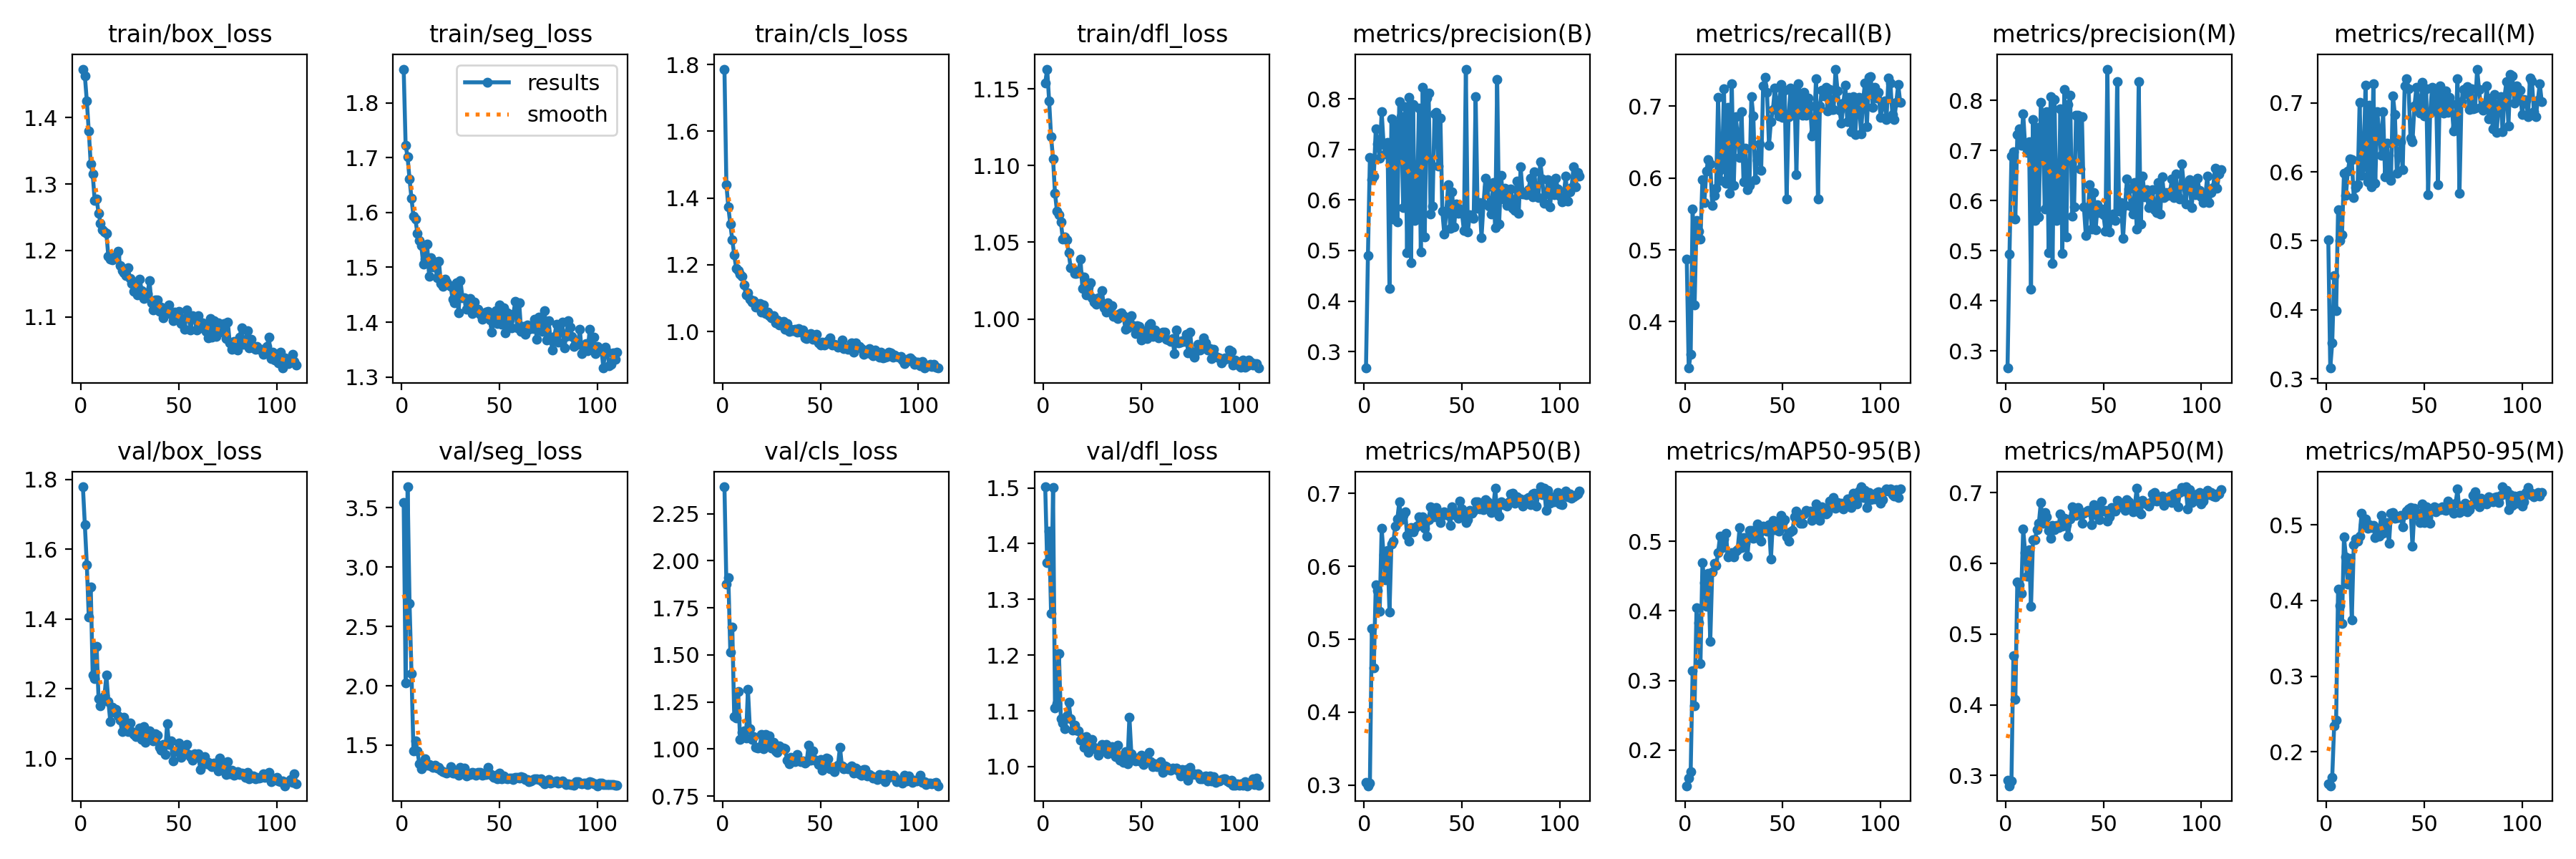

Values plotted in this chart, from the file beside it:
epoch, time, train/box_loss, train/seg_loss, train/cls_loss, train/dfl_loss, metrics/precision(B), metrics/recall(B), metrics/mAP50(B), metrics/mAP50-95(B), metrics/precision(M), metrics/recall(M), metrics/mAP50(M), metrics/mAP50-95(M), val/box_loss, val/seg_loss, val/cls_loss, val/dfl_loss, lr/pg0, lr/pg1, lr/pg2
1, 27.64, 1.473, 1.861, 1.786, 1.154, 0.2673, 0.4868, 0.3034, 0.1489, 0.2659, 0.5013, 0.2936, 0.1577, 1.779, 3.543, 2.393, 1.502, 0.07014, 0.003318, 0.003318
2, 53.94, 1.463, 1.722, 1.44, 1.163, 0.4908, 0.3356, 0.2991, 0.1601, 0.4929, 0.3156, 0.2857, 0.1553, 1.669, 2.024, 1.875, 1.367, 0.04012, 0.006629, 0.006629
3, 79.95, 1.425, 1.701, 1.373, 1.142, 0.6844, 0.3549, 0.3029, 0.1691, 0.6883, 0.3516, 0.2923, 0.1666, 1.556, 3.677, 1.909, 1.422, 0.01007, 0.009918, 0.009918
4, 105.5, 1.38, 1.661, 1.322, 1.119, 0.6403, 0.5563, 0.5145, 0.3143, 0.6976, 0.4497, 0.4689, 0.2348, 1.405, 2.694, 1.515, 1.274, 0.009901, 0.009901, 0.009901
5, 130.9, 1.331, 1.625, 1.275, 1.104, 0.647, 0.4231, 0.4607, 0.2634, 0.5626, 0.3989, 0.4082, 0.2417, 1.491, 2.101, 1.648, 1.5, 0.009868, 0.009868, 0.009868
6, 156.1, 1.315, 1.593, 1.229, 1.082, 0.7408, 0.5405, 0.5745, 0.4046, 0.7312, 0.545, 0.5732, 0.4155, 1.24, 1.45, 1.172, 1.105, 0.009835, 0.009835, 0.009835
7, 180.5, 1.276, 1.588, 1.189, 1.07, 0.7109, 0.5263, 0.5672, 0.3828, 0.7432, 0.5009, 0.5698, 0.3938, 1.23, 1.533, 1.163, 1.113, 0.009802, 0.009802, 0.009802
8, 204, 1.278, 1.562, 1.182, 1.068, 0.6832, 0.5146, 0.5387, 0.3246, 0.7108, 0.5085, 0.5571, 0.3694, 1.322, 1.45, 1.306, 1.203, 0.009769, 0.009769, 0.009769
9, 227.9, 1.256, 1.549, 1.172, 1.063, 0.7755, 0.598, 0.652, 0.469, 0.7737, 0.5978, 0.6481, 0.484, 1.171, 1.345, 1.051, 1.086, 0.009736, 0.009736, 0.009736
10, 252.3, 1.241, 1.54, 1.166, 1.052, 0.7104, 0.5656, 0.6159, 0.4409, 0.7083, 0.5658, 0.6152, 0.4581, 1.152, 1.303, 1.088, 1.078, 0.009703, 0.009703, 0.009703
11, 277.2, 1.231, 1.506, 1.139, 1.054, 0.6907, 0.6091, 0.5812, 0.4063, 0.6959, 0.6016, 0.5816, 0.4221, 1.169, 1.345, 1.096, 1.068, 0.00967, 0.00967, 0.00967
12, 303.6, 1.228, 1.515, 1.109, 1.052, 0.7134, 0.6258, 0.6217, 0.4536, 0.7168, 0.6191, 0.6188, 0.4555, 1.179, 1.384, 1.057, 1.091, 0.009637, 0.009637, 0.009637
13, 329.1, 1.226, 1.542, 1.116, 1.043, 0.4243, 0.6191, 0.5375, 0.356, 0.4233, 0.618, 0.5388, 0.3743, 1.239, 1.328, 1.316, 1.116, 0.009604, 0.009604, 0.009604
14, 354.5, 1.191, 1.484, 1.097, 1.033, 0.761, 0.562, 0.6301, 0.4557, 0.7612, 0.5631, 0.633, 0.4734, 1.164, 1.338, 1.107, 1.086, 0.009571, 0.009571, 0.009571
15, 382.6, 1.187, 1.518, 1.089, 1.033, 0.5618, 0.5759, 0.6345, 0.4679, 0.5599, 0.5769, 0.6335, 0.4817, 1.106, 1.323, 1.05, 1.066, 0.009538, 0.009538, 0.009538
16, 406.4, 1.186, 1.5, 1.092, 1.029, 0.7509, 0.586, 0.6554, 0.4653, 0.7462, 0.5814, 0.6472, 0.4784, 1.147, 1.312, 1.068, 1.075, 0.009505, 0.009505, 0.009505
17, 429.5, 1.19, 1.51, 1.072, 1.03, 0.5565, 0.7125, 0.6644, 0.4837, 0.5671, 0.7003, 0.6565, 0.4847, 1.133, 1.329, 1.009, 1.065, 0.009472, 0.009472, 0.009472
18, 452.8, 1.192, 1.48, 1.073, 1.03, 0.7955, 0.5968, 0.688, 0.507, 0.7958, 0.5949, 0.6859, 0.5158, 1.14, 1.307, 1.006, 1.065, 0.009439, 0.009439, 0.009439
19, 477.5, 1.198, 1.512, 1.084, 1.039, 0.765, 0.6128, 0.664, 0.4912, 0.7613, 0.6075, 0.6568, 0.5, 1.123, 1.31, 1.012, 1.048, 0.009406, 0.009406, 0.009406
20, 502, 1.178, 1.47, 1.058, 1.02, 0.5853, 0.7235, 0.6698, 0.5037, 0.5836, 0.7255, 0.6714, 0.5078, 1.109, 1.29, 1.08, 1.052, 0.009373, 0.009373, 0.009373
21, 526.7, 1.17, 1.466, 1.08, 1.027, 0.7852, 0.5926, 0.6746, 0.5117, 0.7768, 0.5854, 0.666, 0.4957, 1.077, 1.276, 1.003, 1.035, 0.00934, 0.00934, 0.00934
22, 550.3, 1.166, 1.479, 1.055, 1.016, 0.4956, 0.6982, 0.6425, 0.4774, 0.4967, 0.6967, 0.6463, 0.5003, 1.118, 1.267, 1.078, 1.055, 0.009307, 0.009307, 0.009307
23, 574, 1.163, 1.473, 1.057, 1.021, 0.8034, 0.5783, 0.6344, 0.4814, 0.8074, 0.5783, 0.6354, 0.4968, 1.083, 1.263, 1.04, 1.026, 0.009274, 0.009274, 0.009274
24, 598.5, 1.174, 1.468, 1.048, 1.023, 0.4763, 0.7313, 0.6532, 0.4841, 0.4749, 0.7283, 0.6539, 0.4992, 1.077, 1.274, 1.071, 1.035, 0.009241, 0.009241, 0.009241
25, 622.2, 1.158, 1.465, 1.041, 1.014, 0.7891, 0.5893, 0.6469, 0.4771, 0.8012, 0.584, 0.6476, 0.4829, 1.102, 1.317, 1.006, 1.049, 0.009208, 0.009208, 0.009208
26, 646.1, 1.151, 1.442, 1.047, 1.011, 0.5593, 0.6851, 0.6524, 0.4857, 0.5604, 0.6868, 0.6534, 0.4937, 1.077, 1.261, 1.036, 1.035, 0.009175, 0.009175, 0.009175
27, 669.5, 1.139, 1.435, 1.027, 1.01, 0.5657, 0.6593, 0.6555, 0.4883, 0.5694, 0.6595, 0.6506, 0.4851, 1.068, 1.262, 0.9895, 1.03, 0.009142, 0.009142, 0.009142
28, 693.9, 1.15, 1.473, 1.035, 1.014, 0.7816, 0.6289, 0.6675, 0.5192, 0.7828, 0.6239, 0.6695, 0.5129, 1.063, 1.268, 0.9809, 1.021, 0.009109, 0.009109, 0.009109
29, 718.1, 1.133, 1.417, 1.019, 1.011, 0.4975, 0.6919, 0.6559, 0.4911, 0.4953, 0.6877, 0.6529, 0.4894, 1.073, 1.248, 1.018, 1.033, 0.009076, 0.009076, 0.009076
30, 741, 1.157, 1.476, 1.028, 1.018, 0.8235, 0.5943, 0.6679, 0.505, 0.8211, 0.5928, 0.6633, 0.4936, 1.087, 1.315, 1.005, 1.04, 0.009043, 0.009043, 0.009043
31, 763.6, 1.14, 1.445, 1.03, 1.007, 0.5272, 0.6416, 0.6524, 0.4974, 0.5277, 0.6418, 0.6541, 0.5033, 1.055, 1.279, 1.004, 1.029, 0.00901, 0.00901, 0.00901
32, 786.7, 1.128, 1.445, 1.007, 1.004, 0.8014, 0.5834, 0.641, 0.4781, 0.7912, 0.5947, 0.6387, 0.4754, 1.091, 1.307, 1.002, 1.04, 0.008977, 0.008977, 0.008977
33, 810.2, 1.136, 1.423, 1.023, 1.011, 0.8113, 0.5895, 0.6642, 0.5154, 0.8099, 0.5879, 0.6629, 0.5152, 1.046, 1.241, 0.9392, 1.024, 0.008944, 0.008944, 0.008944
34, 834.1, 1.135, 1.433, 0.9994, 1.008, 0.572, 0.7135, 0.6817, 0.5158, 0.5694, 0.7105, 0.6802, 0.5159, 1.057, 1.257, 0.9203, 1.032, 0.008911, 0.008911, 0.008911
35, 858, 1.154, 1.443, 1.008, 1.009, 0.5881, 0.6857, 0.6693, 0.5037, 0.5874, 0.6836, 0.6698, 0.5084, 1.078, 1.251, 0.9547, 1.037, 0.008878, 0.008878, 0.008878
36, 881.7, 1.121, 1.416, 1.002, 1.002, 0.77, 0.5974, 0.668, 0.5057, 0.7702, 0.5975, 0.6675, 0.51, 1.057, 1.268, 0.9356, 1.034, 0.008845, 0.008845, 0.008845
37, 905.2, 1.11, 1.436, 1.006, 1.003, 0.7731, 0.624, 0.6803, 0.525, 0.7706, 0.6239, 0.6789, 0.5098, 1.05, 1.264, 0.933, 1.019, 0.008812, 0.008812, 0.008812
38, 929, 1.125, 1.425, 0.9987, 1, 0.667, 0.6473, 0.6747, 0.5202, 0.6632, 0.6435, 0.6726, 0.5127, 1.071, 1.248, 0.9716, 1.039, 0.008779, 0.008779, 0.008779
39, 953, 1.126, 1.424, 1.008, 1.004, 0.7624, 0.6101, 0.6596, 0.5001, 0.767, 0.603, 0.6562, 0.4974, 1.067, 1.271, 0.9404, 1.011, 0.008746, 0.008746, 0.008746
40, 976.8, 1.108, 1.414, 0.9991, 1.004, 0.5774, 0.7275, 0.6695, 0.5212, 0.5872, 0.7248, 0.6707, 0.5138, 1.032, 1.27, 0.9339, 1.019, 0.008713, 0.008713, 0.008713
41, 1001, 1.115, 1.405, 1.005, 1.002, 0.5324, 0.7398, 0.6746, 0.5209, 0.5306, 0.7349, 0.6728, 0.5184, 1.023, 1.249, 0.9354, 1.007, 0.00868, 0.00868, 0.00868
42, 1024, 1.099, 1.409, 0.9813, 0.9933, 0.5773, 0.7186, 0.6724, 0.5148, 0.5784, 0.7204, 0.6752, 0.5215, 1.039, 1.249, 0.9246, 1.027, 0.008647, 0.008647, 0.008647
43, 1048, 1.11, 1.419, 0.9789, 0.9941, 0.6299, 0.6458, 0.6702, 0.5239, 0.6313, 0.6485, 0.6731, 0.5225, 1.011, 1.255, 0.9331, 1.005, 0.008614, 0.008614, 0.008614
44, 1072, 1.114, 1.419, 0.9869, 0.9975, 0.5445, 0.6785, 0.6559, 0.4745, 0.5436, 0.6441, 0.6548, 0.4717, 1.1, 1.31, 1.022, 1.089, 0.008581, 0.008581, 0.008581
45, 1096, 1.118, 1.405, 0.9931, 1.002, 0.6166, 0.695, 0.6814, 0.5296, 0.6161, 0.6954, 0.6825, 0.5217, 1.04, 1.258, 0.9407, 1.023, 0.008548, 0.008548, 0.008548
46, 1120, 1.104, 1.382, 0.9777, 0.9959, 0.5465, 0.7245, 0.6712, 0.5165, 0.5423, 0.7224, 0.6689, 0.5129, 1.051, 1.245, 0.9889, 1.014, 0.008515, 0.008515, 0.008515
47, 1144, 1.094, 1.407, 0.9842, 0.9903, 0.5927, 0.7051, 0.6736, 0.5283, 0.5919, 0.7045, 0.6762, 0.5155, 0.9929, 1.231, 0.9436, 1.01, 0.008482, 0.008482, 0.008482
48, 1167, 1.107, 1.421, 0.9911, 0.9954, 0.5742, 0.6858, 0.6663, 0.5142, 0.5753, 0.6855, 0.6617, 0.5035, 1.021, 1.248, 0.9366, 1.015, 0.008449, 0.008449, 0.008449
49, 1191, 1.104, 1.397, 0.9663, 0.9953, 0.5816, 0.7304, 0.689, 0.5369, 0.5833, 0.7293, 0.688, 0.5272, 1.022, 1.216, 0.9165, 1.01, 0.008416, 0.008416, 0.008416
50, 1215, 1.109, 1.432, 0.9594, 0.9862, 0.5743, 0.6837, 0.6789, 0.5262, 0.5717, 0.681, 0.6743, 0.5028, 1.043, 1.263, 0.9456, 1.02, 0.008383, 0.008383, 0.008383
51, 1239, 1.089, 1.396, 0.9674, 0.9913, 0.54, 0.7216, 0.675, 0.5311, 0.539, 0.7207, 0.6745, 0.5238, 1.002, 1.215, 0.8889, 1.004, 0.00835, 0.00835, 0.00835
52, 1263, 1.098, 1.426, 0.9593, 0.9923, 0.8592, 0.5702, 0.6601, 0.506, 0.8622, 0.5671, 0.6595, 0.5094, 1.019, 1.237, 0.9235, 1.01, 0.008317, 0.008317, 0.008317
53, 1287, 1.082, 1.38, 0.9633, 0.9872, 0.5366, 0.6848, 0.664, 0.5001, 0.5367, 0.6847, 0.6656, 0.5024, 1.031, 1.225, 0.9516, 1.016, 0.008284, 0.008284, 0.008284
54, 1311, 1.11, 1.417, 0.9731, 0.9963, 0.5711, 0.7247, 0.6763, 0.5139, 0.568, 0.7221, 0.6784, 0.519, 1.039, 1.217, 0.9471, 1.026, 0.008251, 0.008251, 0.008251
55, 1335, 1.1, 1.403, 0.9819, 0.997, 0.5698, 0.6927, 0.6723, 0.516, 0.5725, 0.6926, 0.6743, 0.524, 1.012, 1.22, 0.8964, 1.009, 0.008218, 0.008218, 0.008218
56, 1358, 1.081, 1.39, 0.9593, 0.9886, 0.5633, 0.7225, 0.6756, 0.5349, 0.5597, 0.718, 0.6741, 0.5169, 1.006, 1.22, 0.9007, 1, 0.008185, 0.008185, 0.008185
57, 1382, 1.102, 1.414, 0.961, 0.9928, 0.8051, 0.6042, 0.688, 0.5437, 0.8367, 0.5812, 0.6886, 0.522, 0.996, 1.211, 0.88, 1.005, 0.008152, 0.008152, 0.008152
58, 1406, 1.099, 1.438, 0.9599, 0.9909, 0.5832, 0.7305, 0.6884, 0.5392, 0.5786, 0.7241, 0.6856, 0.5205, 1.012, 1.23, 0.9054, 0.9998, 0.008119, 0.008119, 0.008119
59, 1430, 1.08, 1.389, 0.9526, 0.9878, 0.5949, 0.7141, 0.6785, 0.5257, 0.5954, 0.7156, 0.6796, 0.5241, 1.009, 1.226, 0.9157, 1.001, 0.008086, 0.008086, 0.008086
60, 1454, 1.102, 1.435, 0.9547, 0.9899, 0.5259, 0.6872, 0.6807, 0.5258, 0.5239, 0.6847, 0.6797, 0.5198, 1.013, 1.224, 1.01, 1.009, 0.008053, 0.008053, 0.008053
... 50 more rows
